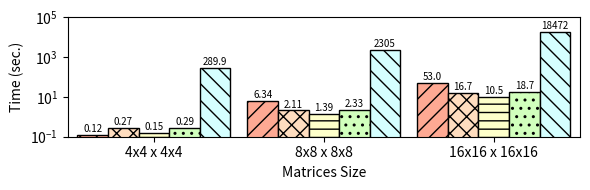

Source code (Python):
#!/usr/bin/python

import matplotlib.pyplot as plt
from matplotlib import colors
import numpy as np

mydpi = 300
pltsize = (6, 2)

# Milliseconds
data = {
'4x4 x 4x4'  : {
  'helib': 123.902,
  'lattigo': 268.049,
  'palisade': 151,
  'seal': 290,
  'tfhe': 289925 },
'8x8 x 8x8' : {
  'helib': 6339,
  'lattigo': 2111.013,
  'palisade': 1394,
  'seal': 2332,
  'tfhe': 2305299 },
'16x16 x 16x16' : {
  'helib': 53011,
  'lattigo': 16744.934,
  'palisade': 10496,
  'seal': 18691,
  'tfhe': 18472240 }
}

helib = []
lattigo = []
palisade = []
seal = []
tfhe = []

x_axis_label = []
for k,val in data.items():
  x_axis_label.append(k)
  helib.append(val['helib'] / 1000)
  lattigo.append(val['lattigo'] / 1000)
  palisade.append(val['palisade'] / 1000)
  seal.append(val['seal'] / 1000)
  tfhe.append(val['tfhe'] / 1000)

N = len(palisade)
index = np.arange(N) # the x locations for the groups
width = 0.18 # the width of the bars

fig, ax = plt.subplots(figsize=pltsize)
ax.margins(0.02, 0.02)

rects1 = ax.bar(index - 3*width/2, helib, width,
                color='xkcd:light salmon', hatch='//', edgecolor='black', linewidth=1)
rects2 = ax.bar(index - width/2, lattigo, width,
                color='#ffddbf', hatch='xx', edgecolor='black', linewidth=1)
rects3 = ax.bar(index + width/2, palisade, width,
                color='xkcd:ecru', hatch='--', edgecolor='black', linewidth=1)
rects4 = ax.bar(index + 3*width/2, seal, width,
                color='xkcd:very light green', hatch='..', edgecolor='black', linewidth=1)
rects5 = ax.bar(index + 5*width/2, tfhe, width,
                color='xkcd:very light blue', hatch='\\\\', edgecolor='black', linewidth=1)

ax.set_yscale('log')
ax.set_ylim([0.1, 100000])
ax.set_ylabel("Time (sec.)")
ax.set_xlabel("Matrices Size")
ax.set_xticks(index + width / 2)
ax.set_xticklabels(x_axis_label)
# ax.legend((rects1[0], rects2[0], rects3[0], rects4[0], rects5[0]),
#           ("HElib", "Lattigo", "PALISADE", "SEAL", "TFHE"),
#           fontsize=9, ncol=1, loc='upper left')

def autolabel_above(rects):
  for rect in rects:
    height = rect.get_height()
    if height <= 0.01:
      ax.text(rect.get_x() + rect.get_width()/2., 0.012, 'N/A', ha='center', va='bottom', fontsize=7)
      continue
    elif height < 10:
      ax.text(rect.get_x() + rect.get_width()/2., 1.1*height, '%2.2f' % (height), ha='center', va='bottom', fontsize=7)
    elif height < 1000:
      ax.text(rect.get_x() + rect.get_width()/2., 1.1*height, '%2.1f' % (height), ha='center', va='bottom', fontsize=7)
    else:
      ax.text(rect.get_x() + rect.get_width()/2., 1.1*height, '%2.0f' % (height), ha='center', va='bottom', fontsize=7)

autolabel_above(rects1)
autolabel_above(rects2)
autolabel_above(rects3)
autolabel_above(rects4)
autolabel_above(rects5)

# plt.show()

plt.tight_layout()
plt.savefig("./mmult.png", dpi=mydpi, bbox_inches="tight", pad_inches=0.03)
